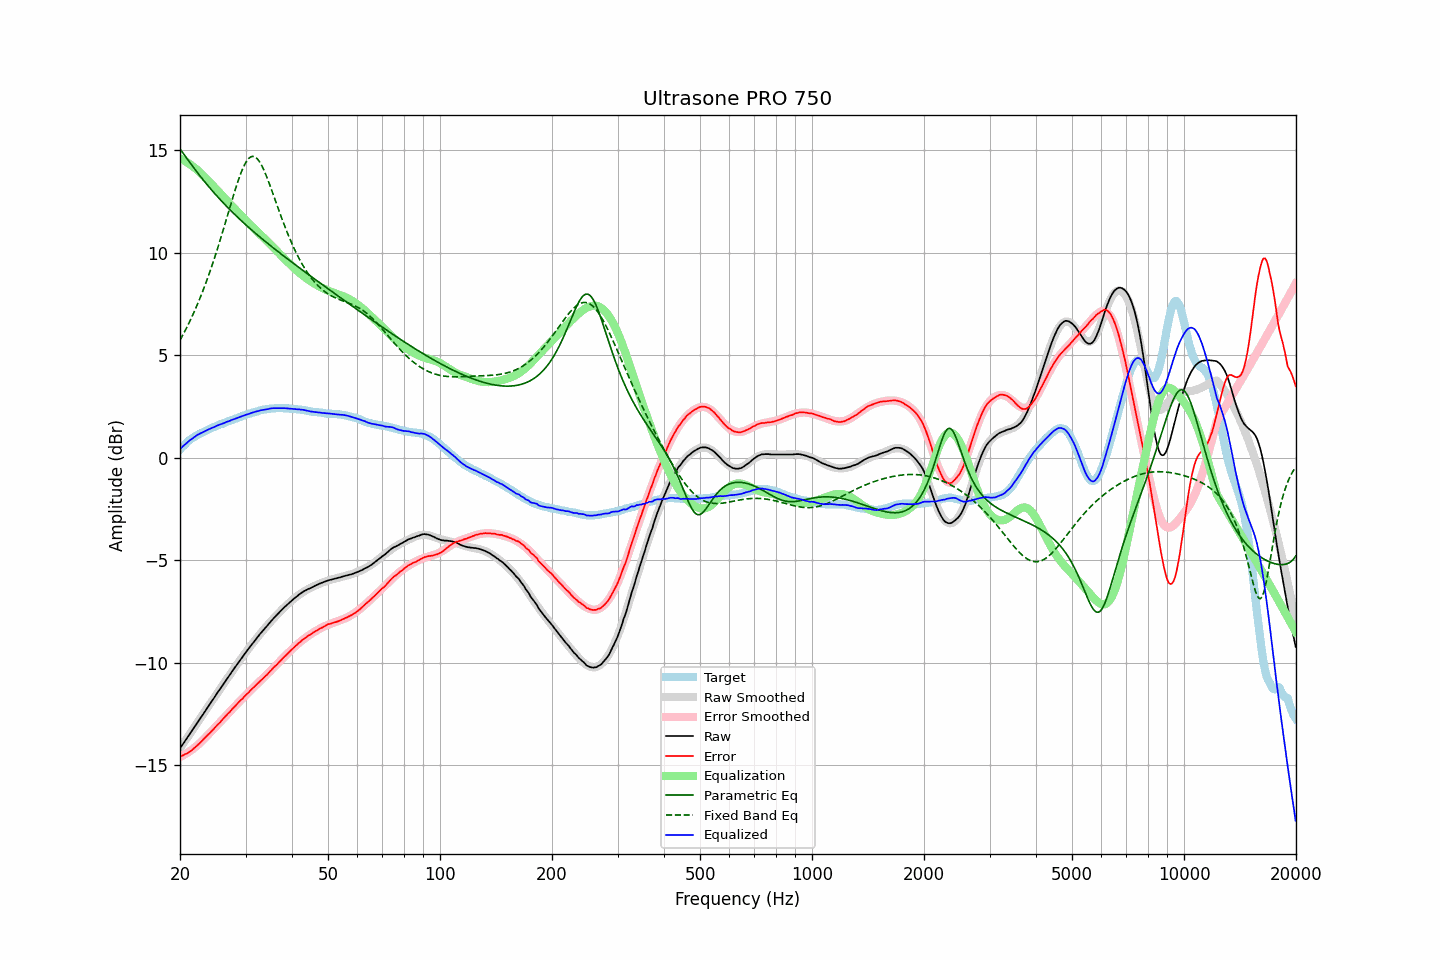

Source data for this figure (header and first rows):
frequency, raw, error, smoothed, error_smoothed, equalization, parametric_eq, fixed_band_eq, equalized_raw, equalized_smoothed, target
20.00, -14.18, -14.57, -14.17, -14.59, 14.59, 15.06, 5.73, 0.42, 0.42, 0.39
20.20, -14.06, -14.54, -14.06, -14.55, 14.55, 14.95, 5.87, 0.50, 0.50, 0.48
20.40, -13.94, -14.51, -13.94, -14.51, 14.51, 14.84, 6.02, 0.57, 0.57, 0.56
20.61, -13.83, -14.46, -13.83, -14.47, 14.47, 14.73, 6.17, 0.64, 0.64, 0.63
20.81, -13.71, -14.44, -13.71, -14.42, 14.42, 14.62, 6.32, 0.71, 0.71, 0.72
21.02, -13.60, -14.40, -13.60, -14.37, 14.37, 14.51, 6.47, 0.77, 0.77, 0.80
21.23, -13.48, -14.34, -13.48, -14.32, 14.32, 14.40, 6.64, 0.84, 0.84, 0.86
21.44, -13.36, -14.28, -13.36, -14.26, 14.26, 14.30, 6.80, 0.90, 0.90, 0.92
21.66, -13.25, -14.22, -13.25, -14.20, 14.20, 14.19, 6.97, 0.96, 0.96, 0.97
21.87, -13.13, -14.15, -13.13, -14.14, 14.14, 14.09, 7.14, 1.01, 1.01, 1.02
22.09, -13.01, -14.08, -13.02, -14.08, 14.08, 13.99, 7.32, 1.07, 1.06, 1.07
22.31, -12.89, -14.01, -12.90, -14.01, 14.01, 13.88, 7.51, 1.12, 1.11, 1.12
22.54, -12.79, -13.94, -12.78, -13.94, 13.94, 13.78, 7.70, 1.15, 1.16, 1.16
22.76, -12.66, -13.86, -12.67, -13.87, 13.87, 13.68, 7.89, 1.20, 1.20, 1.20
22.99, -12.56, -13.78, -12.55, -13.79, 13.79, 13.59, 8.09, 1.23, 1.24, 1.23
23.22, -12.44, -13.70, -12.43, -13.71, 13.71, 13.49, 8.29, 1.27, 1.28, 1.27
23.45, -12.31, -13.62, -12.32, -13.63, 13.63, 13.39, 8.50, 1.31, 1.31, 1.30
23.69, -12.20, -13.54, -12.20, -13.55, 13.55, 13.30, 8.71, 1.35, 1.35, 1.34
23.92, -12.08, -13.47, -12.08, -13.47, 13.47, 13.21, 8.93, 1.38, 1.39, 1.38
24.16, -11.96, -13.40, -11.97, -13.39, 13.39, 13.11, 9.16, 1.42, 1.42, 1.43
24.40, -11.84, -13.31, -11.85, -13.30, 13.30, 13.02, 9.39, 1.46, 1.45, 1.46
24.65, -11.74, -13.23, -11.73, -13.22, 13.22, 12.93, 9.62, 1.49, 1.49, 1.49
24.89, -11.61, -13.13, -11.62, -13.14, 13.14, 12.84, 9.86, 1.53, 1.52, 1.52
25.14, -11.49, -13.05, -11.50, -13.06, 13.06, 12.76, 10.11, 1.56, 1.56, 1.56
25.39, -11.38, -12.97, -11.38, -12.97, 12.97, 12.67, 10.36, 1.59, 1.59, 1.59
25.65, -11.28, -12.90, -11.27, -12.89, 12.89, 12.58, 10.61, 1.61, 1.62, 1.63
25.91, -11.16, -12.80, -11.15, -12.81, 12.81, 12.50, 10.87, 1.65, 1.65, 1.64
26.16, -11.04, -12.72, -11.04, -12.72, 12.72, 12.42, 11.13, 1.68, 1.68, 1.67
26.43, -10.93, -12.64, -10.92, -12.64, 12.64, 12.34, 11.40, 1.71, 1.71, 1.71
26.69, -10.81, -12.55, -10.81, -12.55, 12.55, 12.25, 11.66, 1.75, 1.74, 1.74
26.96, -10.70, -12.47, -10.70, -12.47, 12.47, 12.17, 11.93, 1.77, 1.77, 1.77
27.23, -10.59, -12.39, -10.58, -12.38, 12.38, 12.10, 12.20, 1.80, 1.80, 1.81
27.50, -10.47, -12.30, -10.47, -12.30, 12.30, 12.02, 12.46, 1.84, 1.83, 1.84
27.77, -10.35, -12.21, -10.36, -12.22, 12.22, 11.94, 12.72, 1.86, 1.86, 1.86
28.05, -10.24, -12.14, -10.25, -12.14, 12.14, 11.86, 12.98, 1.89, 1.89, 1.89
28.33, -10.13, -12.05, -10.13, -12.05, 12.05, 11.79, 13.23, 1.92, 1.92, 1.91
28.62, -10.03, -11.97, -10.02, -11.97, 11.97, 11.71, 13.47, 1.94, 1.95, 1.94
28.90, -9.91, -11.89, -9.91, -11.89, 11.89, 11.64, 13.69, 1.98, 1.98, 1.98
29.19, -9.81, -11.80, -9.80, -11.81, 11.81, 11.57, 13.90, 2.01, 2.01, 2.00
29.48, -9.69, -11.74, -9.70, -11.73, 11.73, 11.49, 14.09, 2.04, 2.03, 2.05
29.78, -9.59, -11.65, -9.59, -11.65, 11.65, 11.42, 14.26, 2.06, 2.06, 2.06
30.08, -9.48, -11.57, -9.48, -11.57, 11.57, 11.35, 14.40, 2.09, 2.09, 2.09
30.38, -9.38, -11.50, -9.38, -11.49, 11.49, 11.28, 14.52, 2.12, 2.12, 2.12
30.68, -9.28, -11.42, -9.27, -11.41, 11.41, 11.21, 14.61, 2.14, 2.14, 2.15
30.99, -9.17, -11.33, -9.17, -11.34, 11.34, 11.14, 14.67, 2.17, 2.17, 2.16
31.30, -9.07, -11.26, -9.07, -11.26, 11.26, 11.07, 14.69, 2.20, 2.19, 2.19
31.61, -8.97, -11.19, -8.97, -11.19, 11.19, 11.01, 14.68, 2.22, 2.22, 2.22
31.93, -8.87, -11.10, -8.87, -11.11, 11.11, 10.94, 14.65, 2.24, 2.24, 2.24
32.24, -8.77, -11.03, -8.77, -11.04, 11.04, 10.87, 14.58, 2.26, 2.26, 2.26
32.57, -8.68, -10.96, -8.68, -10.96, 10.96, 10.81, 14.48, 2.28, 2.28, 2.28
32.89, -8.57, -10.88, -8.58, -10.88, 10.88, 10.74, 14.36, 2.31, 2.30, 2.31
33.22, -8.48, -10.81, -8.49, -10.81, 10.81, 10.68, 14.22, 2.32, 2.32, 2.33
33.55, -8.39, -10.74, -8.39, -10.73, 10.73, 10.61, 14.06, 2.34, 2.34, 2.34
33.89, -8.31, -10.66, -8.30, -10.65, 10.65, 10.55, 13.88, 2.35, 2.35, 2.35
34.23, -8.22, -10.59, -8.21, -10.58, 10.58, 10.48, 13.69, 2.36, 2.37, 2.38
34.57, -8.13, -10.51, -8.12, -10.50, 10.50, 10.42, 13.48, 2.37, 2.38, 2.38
34.92, -8.03, -10.42, -8.03, -10.42, 10.42, 10.36, 13.27, 2.39, 2.39, 2.39
35.27, -7.94, -10.34, -7.94, -10.34, 10.34, 10.29, 13.05, 2.40, 2.40, 2.41
35.62, -7.85, -10.25, -7.85, -10.26, 10.26, 10.23, 12.83, 2.42, 2.41, 2.40
35.97, -7.76, -10.17, -7.77, -10.18, 10.18, 10.17, 12.61, 2.42, 2.41, 2.41
... 635 more rows
